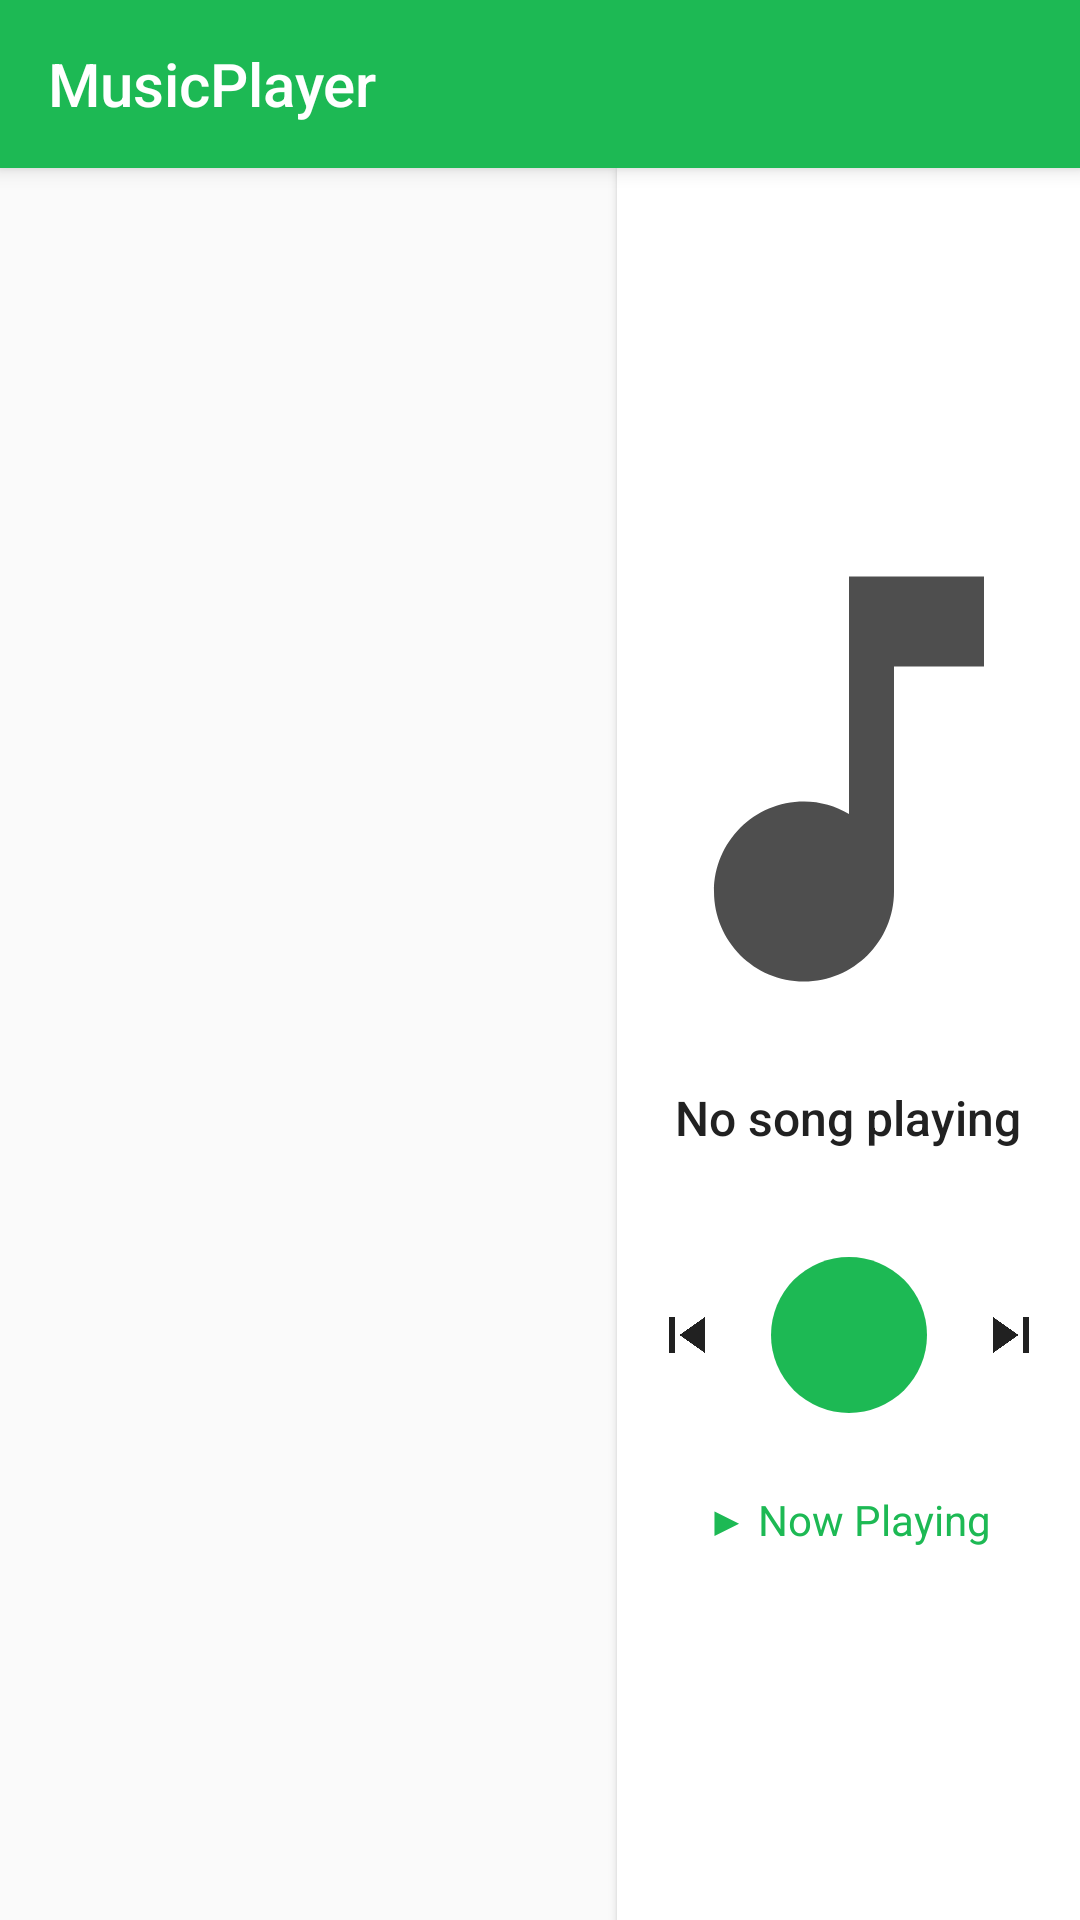

Android layout source for this screen:
<!-- AndroidManifest.xml: application theme Theme.MusicPlayer -->
<!-- res/layout/activity_main.xml -->
<?xml version="1.0" encoding="utf-8"?>
<LinearLayout xmlns:android="http://schemas.android.com/apk/res/android"
    xmlns:app="http://schemas.android.com/apk/res-auto"
    android:layout_width="match_parent"
    android:layout_height="match_parent"
    android:orientation="vertical"
    android:background="@color/bg_primary">

    
    <androidx.appcompat.widget.Toolbar
        android:id="@+id/toolbar"
        android:layout_width="match_parent"
        android:layout_height="?attr/actionBarSize"
        android:background="@color/colorPrimary"
        android:elevation="4dp"
        app:title="@string/app_name"
        app:titleTextColor="@android:color/white"
        app:popupTheme="@style/ThemeOverlay.AppCompat.Light" />

    
    <LinearLayout
        android:layout_width="match_parent"
        android:layout_height="0dp"
        android:layout_weight="1"
        android:orientation="horizontal"
        android:baselineAligned="false">

        
        <FrameLayout
            android:layout_width="0dp"
            android:layout_height="match_parent"
            android:layout_weight="4"
            android:paddingTop="4dp"
            android:paddingBottom="4dp">

            <androidx.recyclerview.widget.RecyclerView
                android:id="@+id/recycler_songs"
                android:layout_width="match_parent"
                android:layout_height="match_parent"
                android:clipToPadding="false"
                android:paddingBottom="8dp"
                android:scrollbars="vertical" />

            <ProgressBar
                android:id="@+id/progress_bar"
                android:layout_width="48dp"
                android:layout_height="48dp"
                android:layout_gravity="center"
                android:visibility="gone" />

            <TextView
                android:id="@+id/text_empty"
                android:layout_width="wrap_content"
                android:layout_height="wrap_content"
                android:layout_gravity="center"
                android:gravity="center"
                android:text="@string/no_media_found"
                android:textColor="@color/text_secondary"
                android:textSize="15sp"
                android:visibility="gone" />
        </FrameLayout>

        
        <LinearLayout
            android:id="@+id/now_playing_panel"
            android:layout_width="0dp"
            android:layout_height="match_parent"
            android:layout_weight="3"
            android:orientation="vertical"
            android:gravity="center"
            android:padding="16dp"
            android:background="@color/bg_card"
            android:elevation="2dp">

            
            <FrameLayout
                android:layout_width="180dp"
                android:layout_height="180dp">

                <ImageView
                    android:id="@+id/np_preview_art"
                    android:layout_width="match_parent"
                    android:layout_height="match_parent"
                    android:scaleType="centerCrop"
                    android:src="@drawable/ic_music_note"
                    android:alpha="0.8"
                    android:contentDescription="@string/album_art" />
            </FrameLayout>

            
            <TextView
                android:id="@+id/np_preview_title"
                android:layout_width="wrap_content"
                android:layout_height="wrap_content"
                android:layout_marginTop="12dp"
                android:textSize="16sp"
                android:textColor="@color/text_primary"
                android:maxLines="1"
                android:ellipsize="end"
                android:text="No song playing"
                android:fontFamily="sans-serif-medium" />

            <TextView
                android:id="@+id/np_preview_artist"
                android:layout_width="wrap_content"
                android:layout_height="wrap_content"
                android:layout_marginTop="2dp"
                android:textSize="13sp"
                android:textColor="@color/text_secondary"
                android:maxLines="1"
                android:ellipsize="end" />

            
            <LinearLayout
                android:layout_width="wrap_content"
                android:layout_height="wrap_content"
                android:layout_marginTop="16dp"
                android:orientation="horizontal"
                android:gravity="center">

                <ImageButton
                    android:id="@+id/np_quick_prev"
                    android:layout_width="40dp"
                    android:layout_height="40dp"
                    android:src="@drawable/ic_skip_previous"
                    android:background="?attr/selectableItemBackgroundBorderless"
                    android:contentDescription="@string/previous" />

                <ImageButton
                    android:id="@+id/np_quick_play"
                    android:layout_width="52dp"
                    android:layout_height="52dp"
                    android:src="@drawable/ic_play"
                    android:background="@drawable/circle_bg_primary"
                    android:layout_marginStart="8dp"
                    android:layout_marginEnd="8dp"
                    android:contentDescription="@string/play" />

                <ImageButton
                    android:id="@+id/np_quick_next"
                    android:layout_width="40dp"
                    android:layout_height="40dp"
                    android:src="@drawable/ic_skip_next"
                    android:background="?attr/selectableItemBackgroundBorderless"
                    android:contentDescription="@string/next" />
            </LinearLayout>

            
            <TextView
                android:id="@+id/np_open_full"
                android:layout_width="wrap_content"
                android:layout_height="wrap_content"
                android:layout_marginTop="16dp"
                android:text="▶ Now Playing"
                android:textSize="14sp"
                android:textColor="@color/colorPrimary"
                android:padding="10dp"
                android:clickable="true"
                android:focusable="true"
                android:background="?attr/selectableItemBackground" />
        </LinearLayout>
    </LinearLayout>

    
    <include layout="@layout/player_controls" />
</LinearLayout>
<!-- res/layout/player_controls.xml (included above) -->
<?xml version="1.0" encoding="utf-8"?>
<LinearLayout xmlns:android="http://schemas.android.com/apk/res/android"
    android:id="@+id/player_bar"
    android:layout_width="match_parent"
    android:layout_height="wrap_content"
    android:orientation="vertical"
    android:background="@color/bg_player_bar"
    android:elevation="8dp"
    android:visibility="gone">

    
    <SeekBar
        android:id="@+id/seek_bar"
        android:layout_width="match_parent"
        android:layout_height="wrap_content"
        android:layout_marginStart="8dp"
        android:layout_marginEnd="8dp"
        android:layout_marginTop="-8dp"
        android:max="100"
        android:progress="0"
        android:progressDrawable="@drawable/seekbar_progress"
        android:thumb="@drawable/seekbar_thumb" />

    
    <LinearLayout
        android:layout_width="match_parent"
        android:layout_height="64dp"
        android:orientation="horizontal"
        android:gravity="center_vertical"
        android:paddingStart="12dp"
        android:paddingEnd="12dp">

        
        <ImageView
            android:id="@+id/img_album_art"
            android:layout_width="44dp"
            android:layout_height="44dp"
            android:scaleType="centerCrop"
            android:src="@drawable/ic_music_note"
            android:contentDescription="@string/album_art" />

        
        <LinearLayout
            android:layout_width="0dp"
            android:layout_height="wrap_content"
            android:layout_weight="1"
            android:orientation="vertical"
            android:layout_marginStart="10dp"
            android:layout_marginEnd="8dp">

            <TextView
                android:id="@+id/text_song_title"
                android:layout_width="wrap_content"
                android:layout_height="wrap_content"
                android:textSize="14sp"
                android:textColor="@color/text_primary"
                android:maxLines="1"
                android:ellipsize="end"
                android:text="No song playing" />

            <TextView
                android:id="@+id/text_song_artist"
                android:layout_width="wrap_content"
                android:layout_height="wrap_content"
                android:textSize="12sp"
                android:textColor="@color/text_secondary"
                android:maxLines="1"
                android:ellipsize="end"
                android:layout_marginTop="1dp" />

            
            <TextView
                android:id="@+id/text_time"
                android:layout_width="wrap_content"
                android:layout_height="wrap_content"
                android:textSize="11sp"
                android:textColor="@color/text_hint"
                android:text="0:00 / 0:00" />
        </LinearLayout>

        
        <ImageButton
            android:id="@+id/btn_repeat"
            android:layout_width="36dp"
            android:layout_height="36dp"
            android:src="@drawable/ic_repeat"
            android:alpha="0.4"
            android:background="?attr/selectableItemBackgroundBorderless"
            android:contentDescription="@string/repeat" />

        <ImageButton
            android:id="@+id/btn_shuffle"
            android:layout_width="36dp"
            android:layout_height="36dp"
            android:src="@drawable/ic_shuffle"
            android:alpha="0.4"
            android:background="?attr/selectableItemBackgroundBorderless"
            android:contentDescription="@string/shuffle"
            android:layout_marginStart="2dp" />

        <ImageButton
            android:id="@+id/btn_prev"
            android:layout_width="40dp"
            android:layout_height="40dp"
            android:src="@drawable/ic_skip_previous"
            android:background="?attr/selectableItemBackgroundBorderless"
            android:contentDescription="@string/previous" />

        <ImageButton
            android:id="@+id/btn_play"
            android:layout_width="48dp"
            android:layout_height="48dp"
            android:src="@drawable/ic_play"
            android:background="@drawable/circle_bg_primary"
            android:contentDescription="@string/play" />

        <ImageButton
            android:id="@+id/btn_next"
            android:layout_width="40dp"
            android:layout_height="40dp"
            android:src="@drawable/ic_skip_next"
            android:background="?attr/selectableItemBackgroundBorderless"
            android:contentDescription="@string/next" />
    </LinearLayout>
</LinearLayout>
<!-- resources referenced by this layout -->
<resources>
  <color name="bg_card">#FFFFFF</color>
  <color name="bg_player_bar">#FFFFFF</color>
  <color name="bg_primary">#FAFAFA</color>
  <color name="colorPrimary">#1DB954</color>
  <color name="text_hint">#BDBDBD</color>
  <color name="text_primary">#212121</color>
  <color name="text_secondary">#757575</color>
  <!-- drawable circle_bg_primary (drawable) -->
  <?xml version="1.0" encoding="utf-8"?>
  <shape xmlns:android="http://schemas.android.com/apk/res/android"
      android:shape="oval">
      <solid android:color="@color/bg_control_circle" />
      <size android:width="48dp" android:height="48dp" />
  </shape>
  <!-- drawable ic_music_note (drawable) -->
  <?xml version="1.0" encoding="utf-8"?>
  <vector xmlns:android="http://schemas.android.com/apk/res/android"
      android:width="24dp"
      android:height="24dp"
      android:viewportWidth="24"
      android:viewportHeight="24"
      android:tint="@color/text_primary">
      <path
          android:fillColor="@android:color/white"
          android:pathData="M12,3v10.55c-0.59,-0.34 -1.27,-0.55 -2,-0.55C7.79,13 6,14.79 6,17s1.79,4 4,4s4,-1.79 4,-4V7h4V3H12z"/>
  </vector>
  <!-- drawable ic_repeat (drawable) -->
  <?xml version="1.0" encoding="utf-8"?>
  <vector xmlns:android="http://schemas.android.com/apk/res/android"
      android:width="24dp"
      android:height="24dp"
      android:viewportWidth="24"
      android:viewportHeight="24"
      android:tint="@color/text_primary">
      <path
          android:fillColor="@android:color/white"
          android:pathData="M7,7h10v3l4,-4l-4,-4v3H5v6h2V7zM17,17H7v-3l-4,4l4,4v-3h12v-6h-2v4z"/>
  </vector>
  <!-- drawable ic_skip_next (drawable) -->
  <?xml version="1.0" encoding="utf-8"?>
  <vector xmlns:android="http://schemas.android.com/apk/res/android"
      android:width="24dp"
      android:height="24dp"
      android:viewportWidth="24"
      android:viewportHeight="24"
      android:tint="@color/text_primary">
      <path
          android:fillColor="@android:color/white"
          android:pathData="M6,18l8.5,-6L6,6v12zM16,6v12h2V6h-2z"/>
  </vector>
  <!-- drawable ic_skip_previous (drawable) -->
  <?xml version="1.0" encoding="utf-8"?>
  <vector xmlns:android="http://schemas.android.com/apk/res/android"
      android:width="24dp"
      android:height="24dp"
      android:viewportWidth="24"
      android:viewportHeight="24"
      android:tint="@color/text_primary">
      <path
          android:fillColor="@android:color/white"
          android:pathData="M6,6h2v12H6V6zm3.5,6l8.5,6V6l-8.5,6z"/>
  </vector>
  <string name="album_art">Album art</string>
  <string name="app_name">MusicPlayer</string>
  <string name="next">Next</string>
  <string name="no_media_found">No media files found.\nTap refresh to scan again.</string>
  <string name="play">Play</string>
  <string name="previous">Previous</string>
  <string name="repeat">Repeat</string>
  <string name="shuffle">Shuffle</string>
  <style name="Theme.MusicPlayer" parent="Theme.AppCompat.Light.NoActionBar">
          <item name="colorPrimary">@color/colorPrimary</item>
          <item name="colorPrimaryDark">@color/colorPrimaryDark</item>
          <item name="colorAccent">@color/colorAccent</item>
          <item name="android:windowBackground">@color/bg_primary</item>
          <item name="android:statusBarColor">@color/colorPrimaryDark</item>
      </style>
  <color name="bg_control_circle">#1DB954</color>
  <color name="seekbar_bg">#E0E0E0</color>
  <color name="colorPrimaryDark">#169C46</color>
  <color name="colorAccent">#1DB954</color>
</resources>
